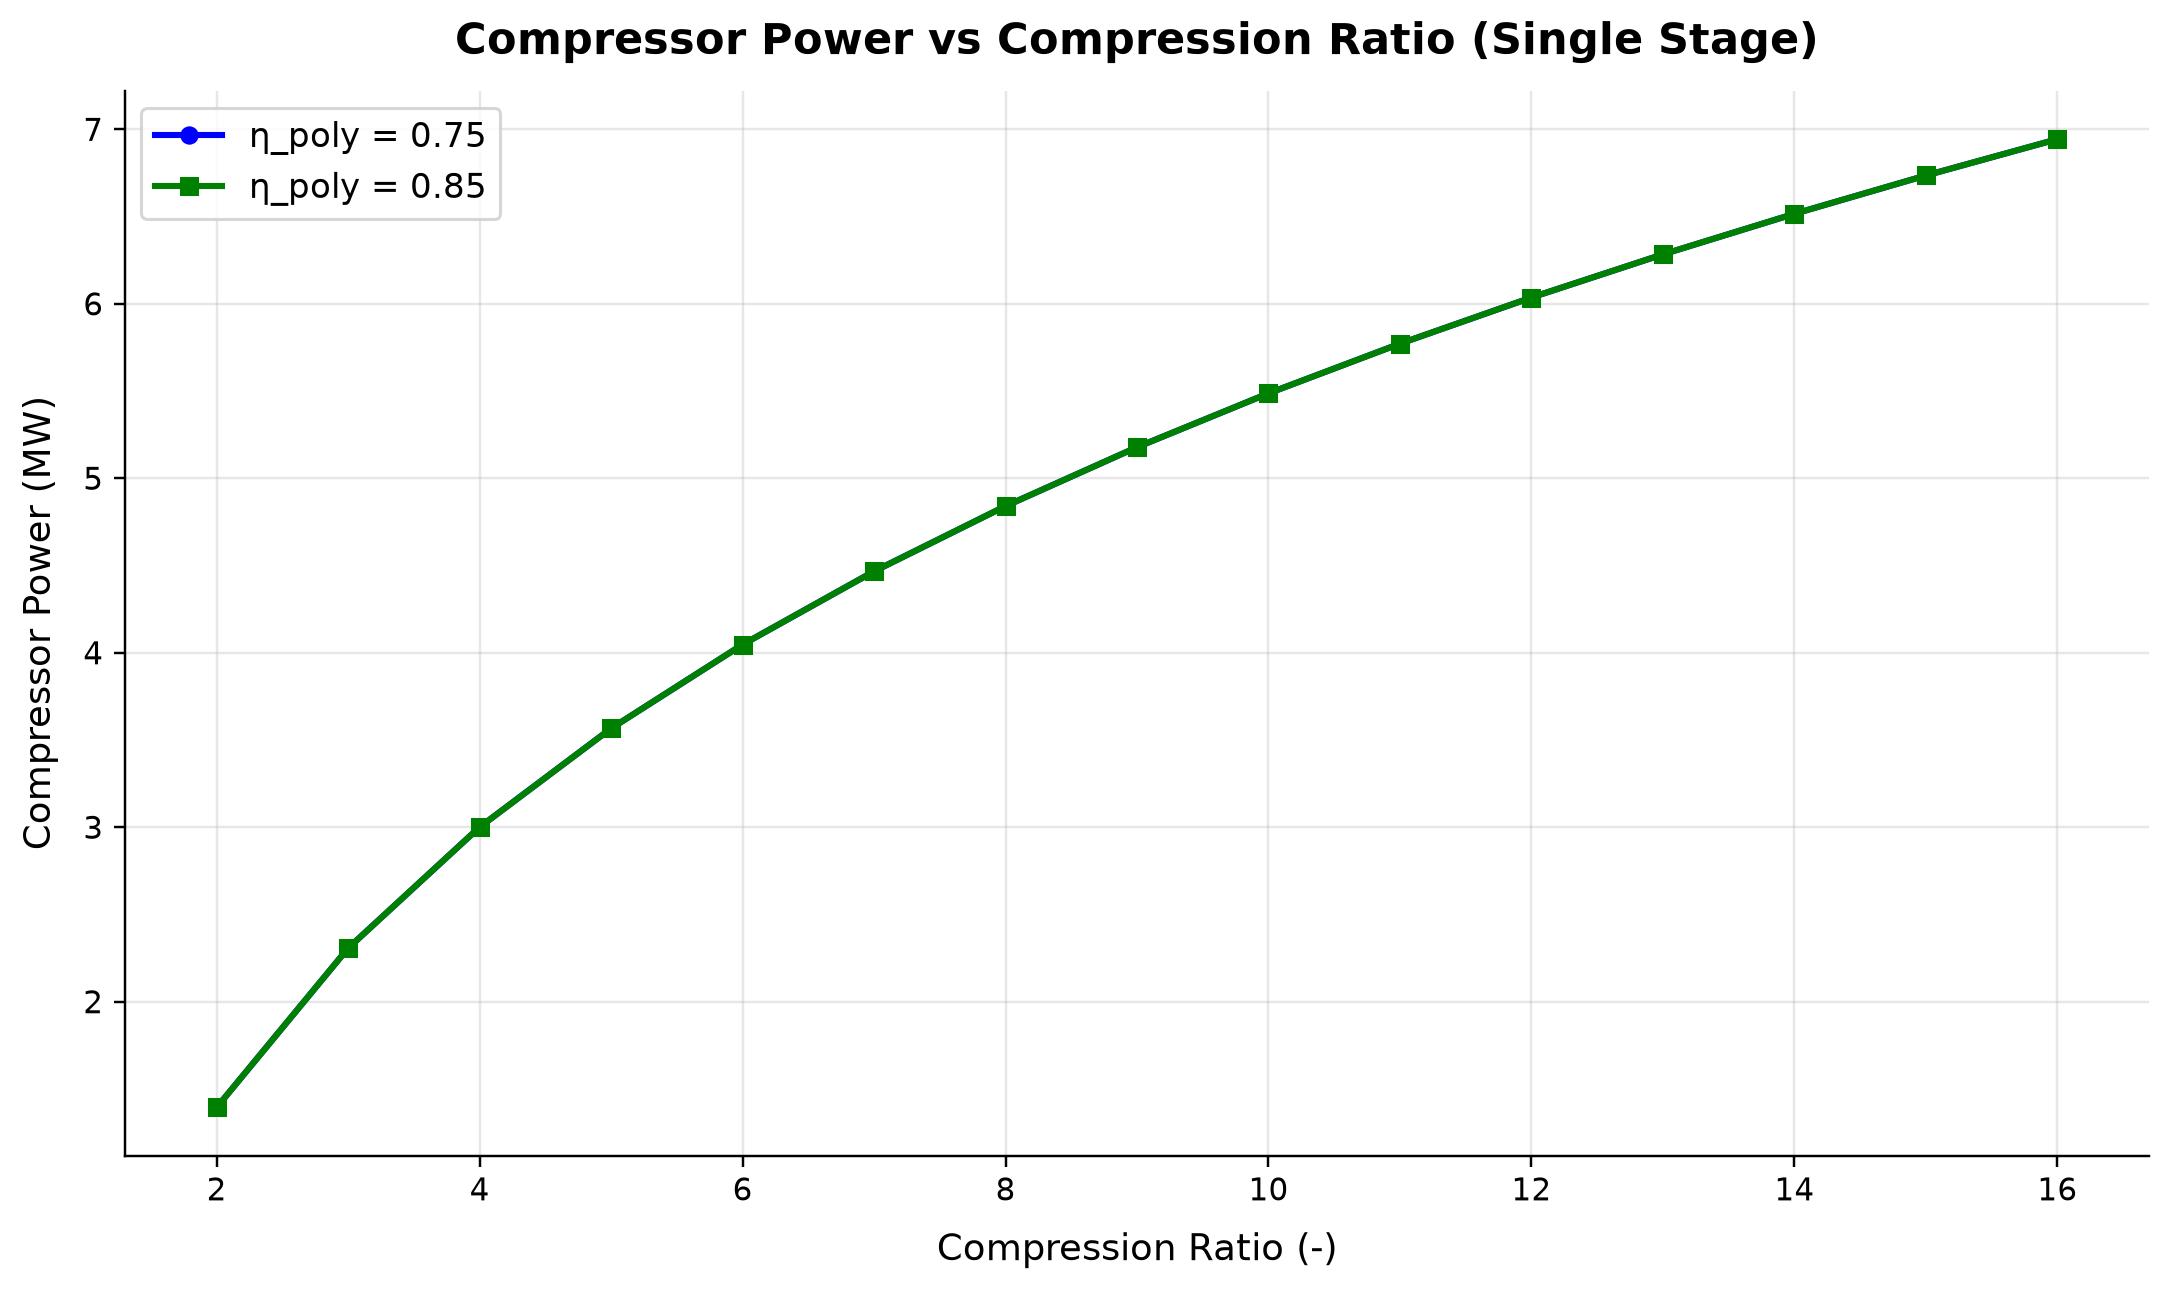

Data behind this chart, as committed beside it:
panel, series, point, x_label, y_label, x, y, finite
1, η_poly = 0.75, 0, Compression Ratio (-), Compressor Power (MW), 2.0, 1.394, True
1, η_poly = 0.75, 1, Compression Ratio (-), Compressor Power (MW), 3.0, 2.307, True
1, η_poly = 0.75, 2, Compression Ratio (-), Compressor Power (MW), 4.0, 3.001, True
1, η_poly = 0.75, 3, Compression Ratio (-), Compressor Power (MW), 5.0, 3.566, True
1, η_poly = 0.75, 4, Compression Ratio (-), Compressor Power (MW), 6.0, 4.047, True
1, η_poly = 0.75, 5, Compression Ratio (-), Compressor Power (MW), 7.0, 4.466, True
1, η_poly = 0.75, 6, Compression Ratio (-), Compressor Power (MW), 8.0, 4.84, True
1, η_poly = 0.75, 7, Compression Ratio (-), Compressor Power (MW), 9.0, 5.178, True
1, η_poly = 0.75, 8, Compression Ratio (-), Compressor Power (MW), 10.0, 5.487, True
1, η_poly = 0.75, 9, Compression Ratio (-), Compressor Power (MW), 11.0, 5.771, True
1, η_poly = 0.75, 10, Compression Ratio (-), Compressor Power (MW), 12.0, 6.036, True
1, η_poly = 0.75, 11, Compression Ratio (-), Compressor Power (MW), 13.0, 6.283, True
1, η_poly = 0.75, 12, Compression Ratio (-), Compressor Power (MW), 14.0, 6.516, True
1, η_poly = 0.75, 13, Compression Ratio (-), Compressor Power (MW), 15.0, 6.735, True
1, η_poly = 0.75, 14, Compression Ratio (-), Compressor Power (MW), 16.0, 6.943, True
1, η_poly = 0.85, 0, Compression Ratio (-), Compressor Power (MW), 2.0, 1.394, True
1, η_poly = 0.85, 1, Compression Ratio (-), Compressor Power (MW), 3.0, 2.307, True
1, η_poly = 0.85, 2, Compression Ratio (-), Compressor Power (MW), 4.0, 3.001, True
1, η_poly = 0.85, 3, Compression Ratio (-), Compressor Power (MW), 5.0, 3.566, True
1, η_poly = 0.85, 4, Compression Ratio (-), Compressor Power (MW), 6.0, 4.047, True
1, η_poly = 0.85, 5, Compression Ratio (-), Compressor Power (MW), 7.0, 4.466, True
1, η_poly = 0.85, 6, Compression Ratio (-), Compressor Power (MW), 8.0, 4.84, True
1, η_poly = 0.85, 7, Compression Ratio (-), Compressor Power (MW), 9.0, 5.178, True
1, η_poly = 0.85, 8, Compression Ratio (-), Compressor Power (MW), 10.0, 5.487, True
1, η_poly = 0.85, 9, Compression Ratio (-), Compressor Power (MW), 11.0, 5.771, True
1, η_poly = 0.85, 10, Compression Ratio (-), Compressor Power (MW), 12.0, 6.036, True
1, η_poly = 0.85, 11, Compression Ratio (-), Compressor Power (MW), 13.0, 6.283, True
1, η_poly = 0.85, 12, Compression Ratio (-), Compressor Power (MW), 14.0, 6.516, True
1, η_poly = 0.85, 13, Compression Ratio (-), Compressor Power (MW), 15.0, 6.735, True
1, η_poly = 0.85, 14, Compression Ratio (-), Compressor Power (MW), 16.0, 6.943, True
